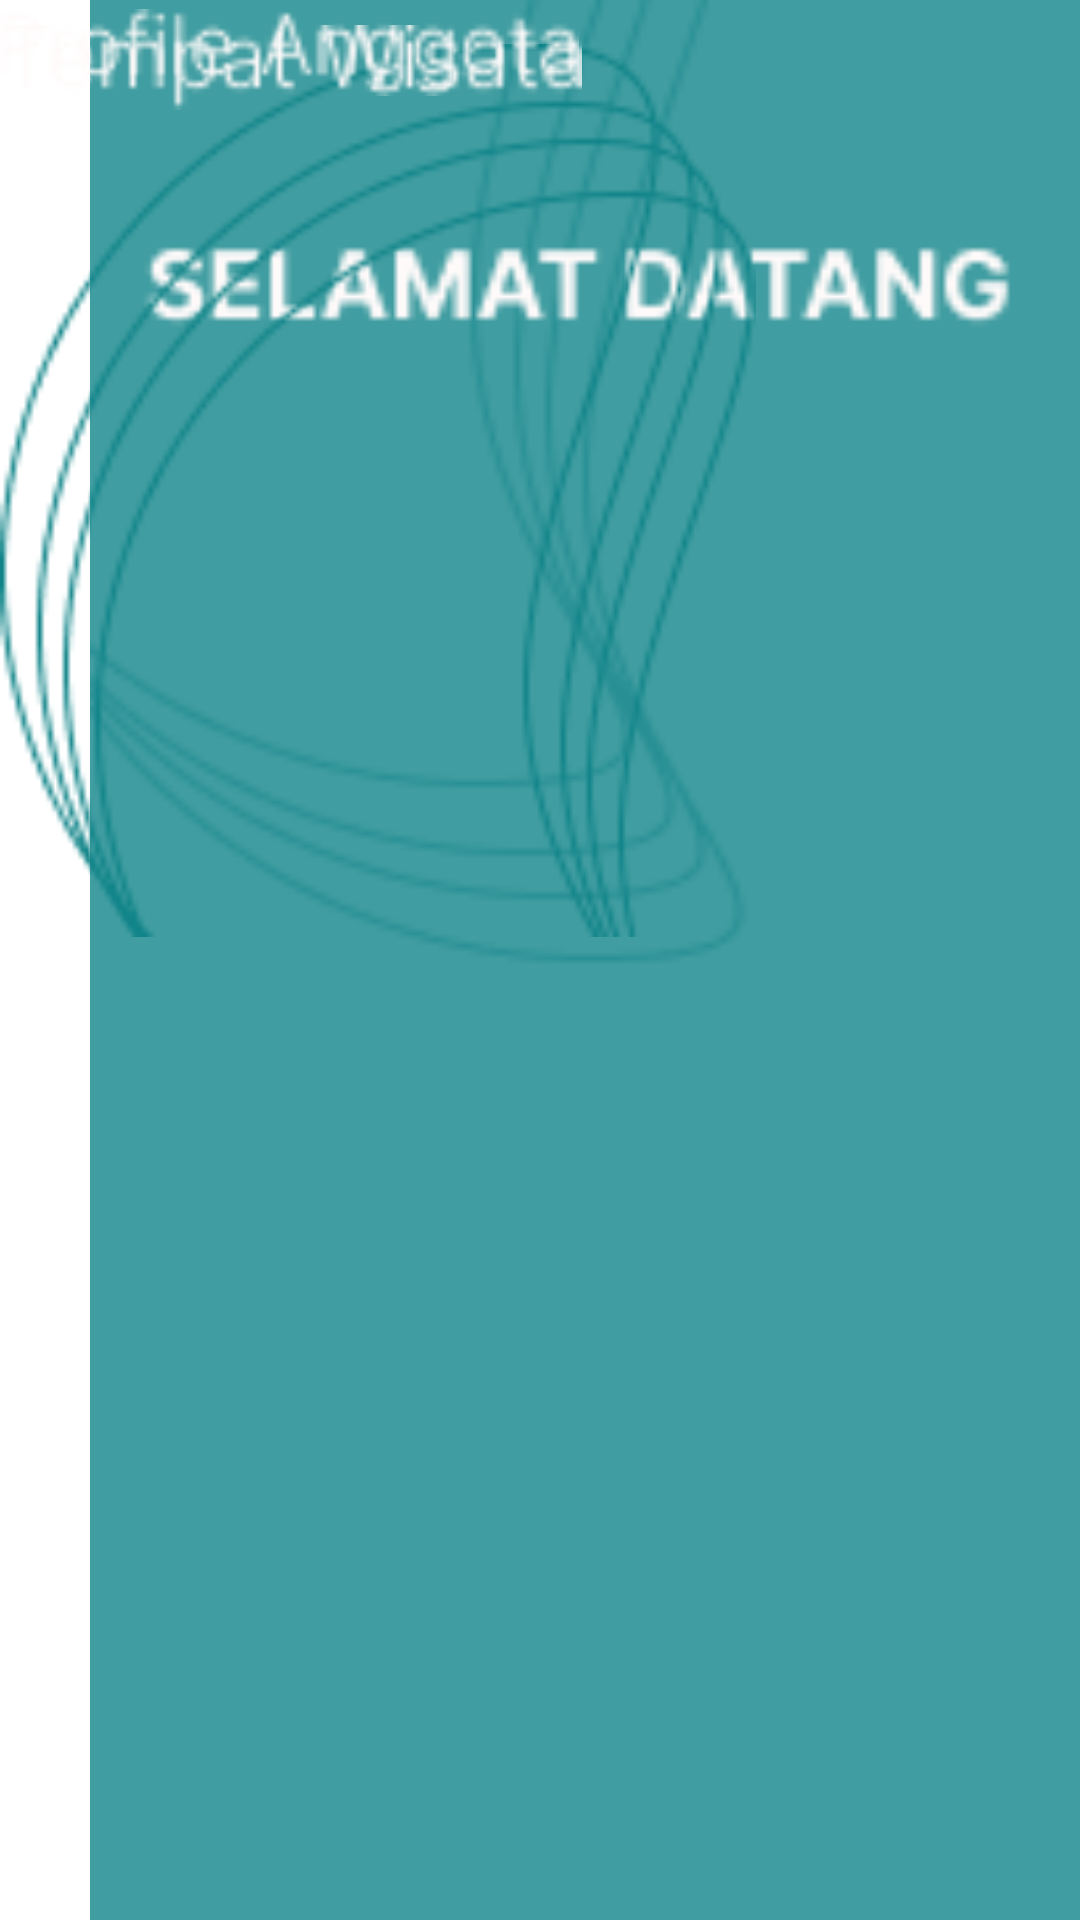

Produce the Android XML layout that renders to this screen, including the resource entries it uses.
<!-- AndroidManifest.xml: application theme Theme.Tugas_Besar_AKB_IF2_Android -->
<!-- res/layout/navigasi.xml -->
<?xml version="1.0" encoding="utf-8"?>
<androidx.constraintlayout.widget.ConstraintLayout xmlns:android="http://schemas.android.com/apk/res/android"
    xmlns:app="http://schemas.android.com/apk/res-auto"
    xmlns:tools="http://schemas.android.com/tools"
    android:layout_width="match_parent"
    android:layout_height="match_parent">

    <ImageView
        android:id="@+id/imageView4"
        android:layout_width="424dp"
        android:layout_height="1332dp"
        app:srcCompat="@drawable/navigasi"
        tools:layout_editor_absoluteX="-40dp"
        tools:layout_editor_absoluteY="-7dp" />

    <ImageView
        android:id="@+id/imageView5"
        android:layout_width="252dp"
        android:layout_height="327dp"
        app:srcCompat="@drawable/bottom_circle"
        tools:layout_editor_absoluteX="704dp"
        tools:layout_editor_absoluteY="1390dp" />

    <ImageView
        android:id="@+id/imageView6"
        android:layout_width="193dp"
        android:layout_height="35dp"
        app:srcCompat="@drawable/profile_anggota"
        tools:layout_editor_absoluteX="16dp"
        tools:layout_editor_absoluteY="156dp" />

    <ImageView
        android:id="@+id/imageView7"
        android:layout_width="194dp"
        android:layout_height="45dp"
        app:srcCompat="@drawable/tempat_wisata"
        tools:layout_editor_absoluteX="15dp"
        tools:layout_editor_absoluteY="221dp" />
</androidx.constraintlayout.widget.ConstraintLayout>
<!-- resources referenced by this layout -->
<resources>
  <!-- drawable bottom_circle: png bitmap (drawable-v24, 6091 bytes) -->
  <!-- drawable navigasi: png bitmap (drawable-v24, 8005 bytes) -->
  <!-- drawable profile_anggota: png bitmap (drawable-v24, 1231 bytes) -->
  <!-- drawable tempat_wisata: png bitmap (drawable-v24, 1152 bytes) -->
  <style name="Theme.Tugas_Besar_AKB_IF2_Android" parent="Theme.MaterialComponents.DayNight.DarkActionBar">
          
          <item name="colorPrimary">@color/purple_500</item>
          <item name="colorPrimaryVariant">@color/purple_700</item>
          <item name="colorOnPrimary">@color/white</item>
          
          <item name="colorSecondary">@color/teal_200</item>
          <item name="colorSecondaryVariant">@color/teal_700</item>
          <item name="colorOnSecondary">@color/black</item>
          
          <item name="android:statusBarColor" tools:targetApi="l">?attr/colorPrimaryVariant</item>
          
      </style>
  <!-- not gathered from this repository: default colours our renderer supplied (Android Studio template values) -->
  <color name="purple_500">#FF6200EE</color>
  <color name="purple_700">#FF3700B3</color>
  <color name="teal_200">#FF03DAC5</color>
  <color name="teal_700">#FF018786</color>
  <color name="black">#FF000000</color>
  <color name="white">#FFFFFFFF</color>
</resources>
